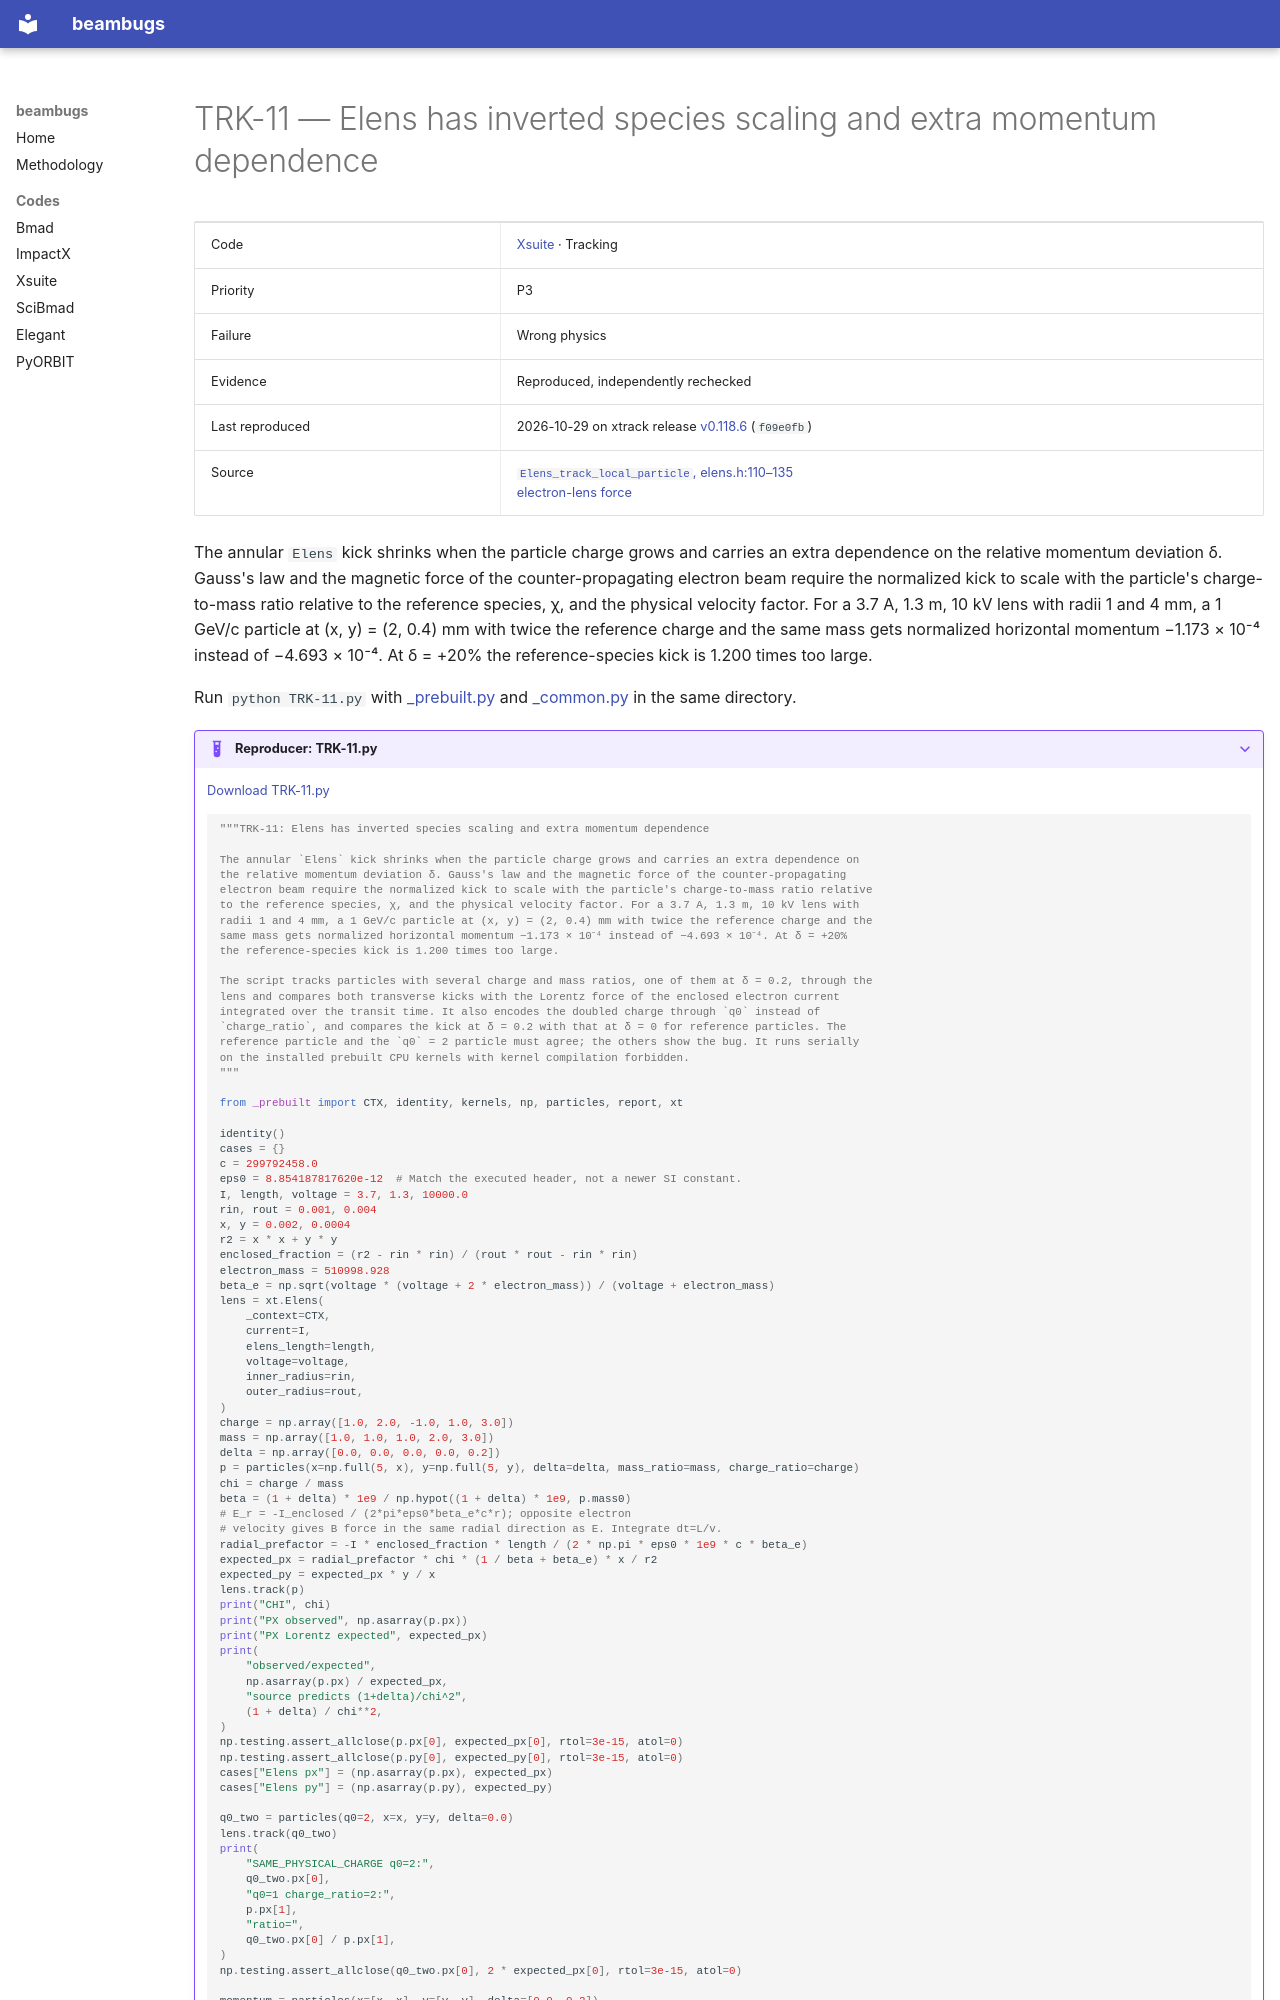

repository: nikitakuklev/beambugs · page: xsuite/TRK-11/index.html · generator: mkdocs

---
title: "TRK-11: Elens has inverted species scaling and extra momentum dependence"
hide:
  - toc
---

# TRK-11 — Elens has inverted species scaling and extra momentum dependence

| | |
|---|---|
| Code | [Xsuite](../index.md) · Tracking |
| Priority | P3 |
| Failure | Wrong physics |
| Evidence | Reproduced, independently rechecked |
| Last reproduced | 2026-10-29 on xtrack release [v0.118.6](https://github.com/xsuite/xtrack/tree/v0.118.6) (`f09e0fb`) |
| Source | [`Elens_track_local_particle`, elens.h:110–135](https://github.com/xsuite/xtrack/blob/ad5e808cdc5b9a881eac2f41e32a0b7d11cc7028/xtrack/beam_elements/elements_src/elens.h#L110-L135)<br>[electron-lens force](https://github.com/xsuite/xsuite/blob/e0913e0a18028b2fce06991aebed6150876124b3/docs/physics_manual/xtrack.tex#L3341-L3385) |

The annular `Elens` kick shrinks when the particle charge grows and carries an extra dependence on the relative momentum deviation δ. Gauss's law and the magnetic force of the counter-propagating electron beam require the normalized kick to scale with the particle's charge-to-mass ratio relative to the reference species, χ, and the physical velocity factor. For a 3.7 A, 1.3 m, 10 kV lens with radii 1 and 4 mm, a 1 GeV/c particle at (x, y) = (2, 0.4) mm with twice the reference charge and the same mass gets normalized horizontal momentum −1.173 × 10⁻⁴ instead of −4.693 × 10⁻⁴. At δ = +20% the reference-species kick is 1.200 times too large.

Run `python TRK-11.py` with [_prebuilt.py](../helpers/_prebuilt.py) and [_common.py](../helpers/_common.py) in the same directory.

??? example "Reproducer: TRK-11.py"

    [Download TRK-11.py](TRK-11.py)

    ```python
    """TRK-11: Elens has inverted species scaling and extra momentum dependence

    The annular `Elens` kick shrinks when the particle charge grows and carries an extra dependence on
    the relative momentum deviation δ. Gauss's law and the magnetic force of the counter-propagating
    electron beam require the normalized kick to scale with the particle's charge-to-mass ratio relative
    to the reference species, χ, and the physical velocity factor. For a 3.7 A, 1.3 m, 10 kV lens with
    radii 1 and 4 mm, a 1 GeV/c particle at (x, y) = (2, 0.4) mm with twice the reference charge and the
    same mass gets normalized horizontal momentum −1.173 × 10⁻⁴ instead of −4.693 × 10⁻⁴. At δ = +20%
    the reference-species kick is 1.200 times too large.

    The script tracks particles with several charge and mass ratios, one of them at δ = 0.2, through the
    lens and compares both transverse kicks with the Lorentz force of the enclosed electron current
    integrated over the transit time. It also encodes the doubled charge through `q0` instead of
    `charge_ratio`, and compares the kick at δ = 0.2 with that at δ = 0 for reference particles. The
    reference particle and the `q0` = 2 particle must agree; the others show the bug. It runs serially
    on the installed prebuilt CPU kernels with kernel compilation forbidden.
    """

    from _prebuilt import CTX, identity, kernels, np, particles, report, xt

    identity()
    cases = {}
    c = 299792458.0
    eps0 = 8.854187817620e-12  # Match the executed header, not a newer SI constant.
    I, length, voltage = 3.7, 1.3, 10000.0
    rin, rout = 0.001, 0.004
    x, y = 0.002, 0.0004
    r2 = x * x + y * y
    enclosed_fraction = (r2 - rin * rin) / (rout * rout - rin * rin)
    electron_mass = 510998.928
    beta_e = np.sqrt(voltage * (voltage + 2 * electron_mass)) / (voltage + electron_mass)
    lens = xt.Elens(
        _context=CTX,
        current=I,
        elens_length=length,
        voltage=voltage,
        inner_radius=rin,
        outer_radius=rout,
    )
    charge = np.array([1.0, 2.0, -1.0, 1.0, 3.0])
    mass = np.array([1.0, 1.0, 1.0, 2.0, 3.0])
    delta = np.array([0.0, 0.0, 0.0, 0.0, 0.2])
    p = particles(x=np.full(5, x), y=np.full(5, y), delta=delta, mass_ratio=mass, charge_ratio=charge)
    chi = charge / mass
    beta = (1 + delta) * 1e9 / np.hypot((1 + delta) * 1e9, p.mass0)
    # E_r = -I_enclosed / (2*pi*eps0*beta_e*c*r); opposite electron
    # velocity gives B force in the same radial direction as E. Integrate dt=L/v.
    radial_prefactor = -I * enclosed_fraction * length / (2 * np.pi * eps0 * 1e9 * c * beta_e)
    expected_px = radial_prefactor * chi * (1 / beta + beta_e) * x / r2
    expected_py = expected_px * y / x
    lens.track(p)
    print("CHI", chi)
    print("PX observed", np.asarray(p.px))
    print("PX Lorentz expected", expected_px)
    print(
        "observed/expected",
        np.asarray(p.px) / expected_px,
        "source predicts (1+delta)/chi^2",
        (1 + delta) / chi**2,
    )
    np.testing.assert_allclose(p.px[0], expected_px[0], rtol=3e-15, atol=0)
    np.testing.assert_allclose(p.py[0], expected_py[0], rtol=3e-15, atol=0)
    cases["Elens px"] = (np.asarray(p.px), expected_px)
    cases["Elens py"] = (np.asarray(p.py), expected_py)
